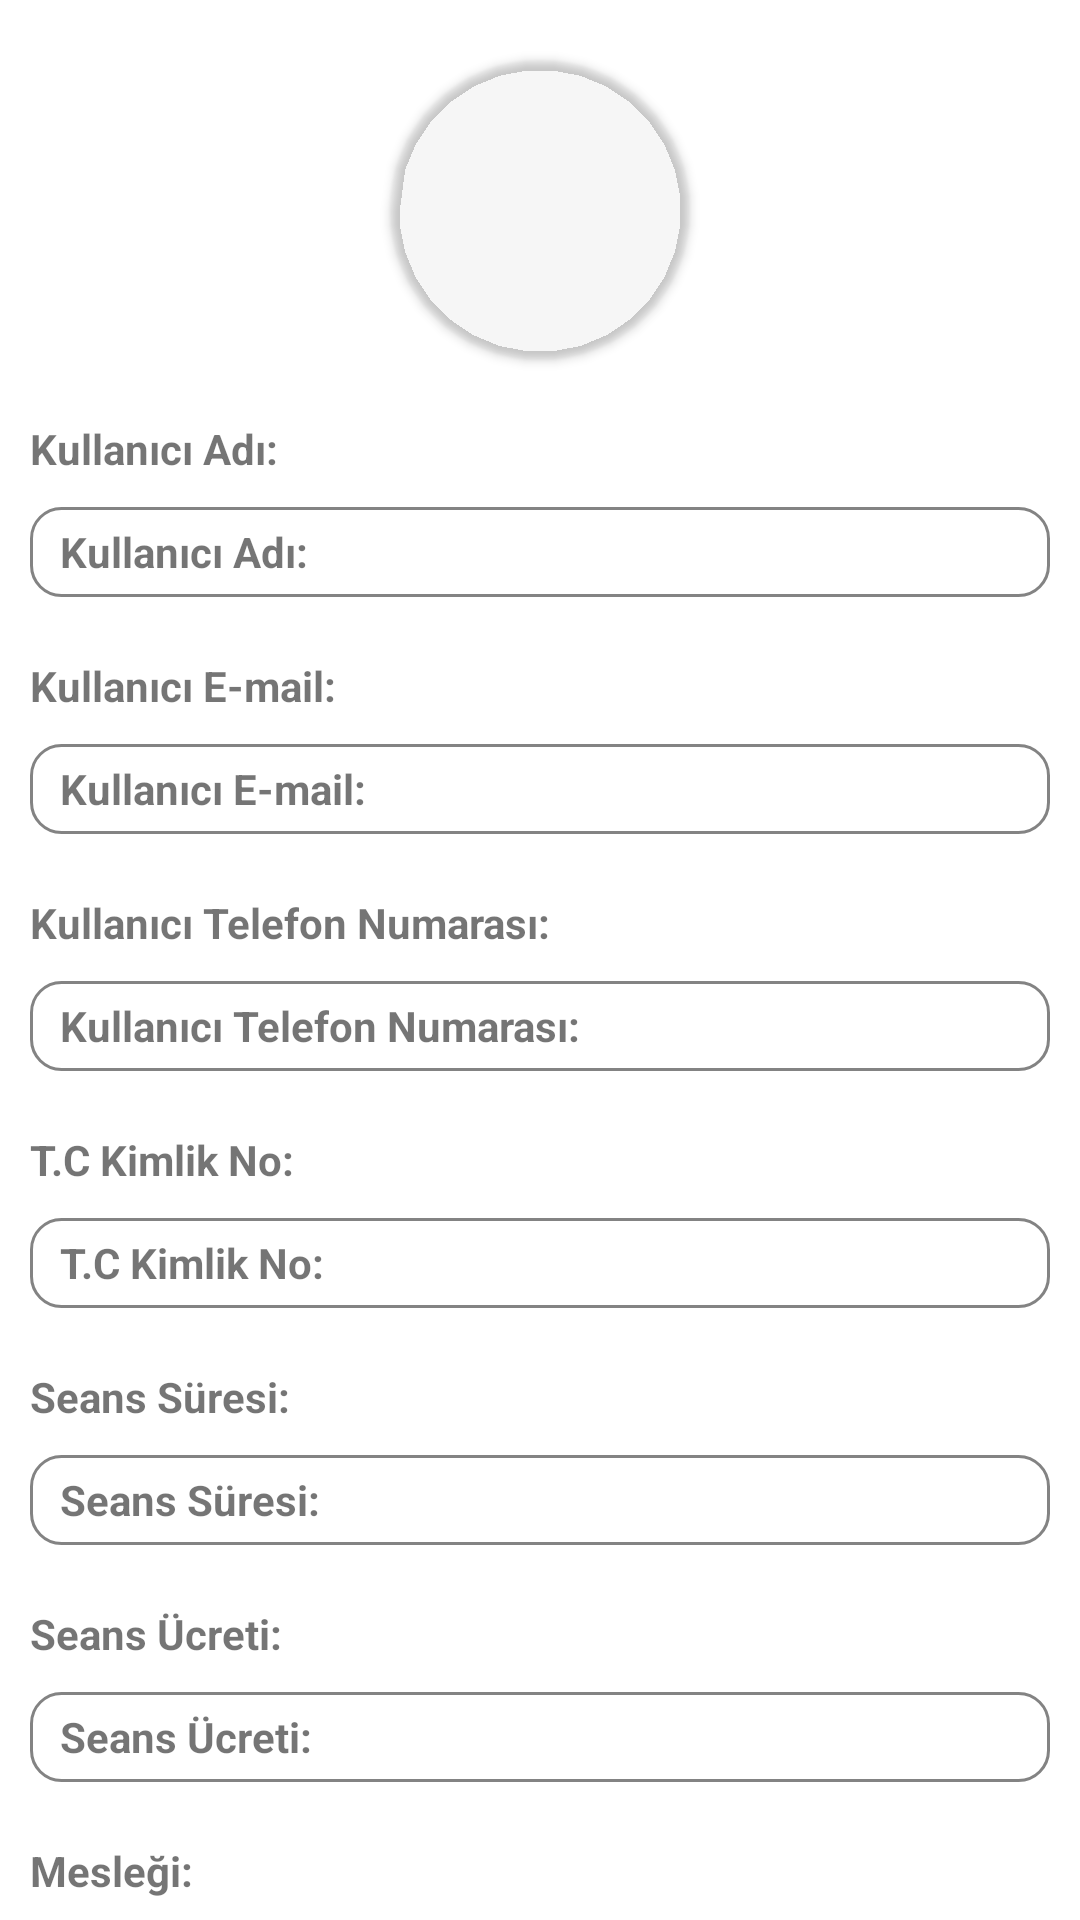

Write the Android layout XML for this screen, with the resource values it uses.
<!-- AndroidManifest.xml: application theme Theme.ExpertTalk -->
<!-- res/layout/fragment_expert_profile.xml -->
<?xml version="1.0" encoding="utf-8"?>
<androidx.core.widget.NestedScrollView
    xmlns:android="http://schemas.android.com/apk/res/android"
    xmlns:tools="http://schemas.android.com/tools"
    xmlns:app="http://schemas.android.com/apk/res-auto"
    android:layout_width="match_parent"
    android:layout_height="match_parent"
    android:fillViewport="true"
    tools:context=".ui.profile.expert.ExpertProfileFragment">


    <androidx.constraintlayout.widget.ConstraintLayout
        android:layout_width="match_parent"
        android:layout_height="match_parent"
        >

        <LinearLayout
            android:id="@+id/linearLayout"
            android:layout_width="match_parent"
            android:layout_height="wrap_content"
            android:orientation="vertical"
            app:layout_constraintEnd_toEndOf="parent"
            app:layout_constraintStart_toStartOf="parent"
            app:layout_constraintTop_toTopOf="parent">

            <com.google.android.material.imageview.ShapeableImageView
                android:id="@+id/expertProfileImageExpertProfile"
                android:layout_width="100dp"
                android:layout_height="100dp"
                android:layout_gravity="center_horizontal"
                android:layout_marginTop="20dp"
                android:elevation="2dp"
                android:src="@drawable/intro_page_first"
                app:shapeAppearanceOverlay="@style/roundedImageViewRounded" />

            <TextView
                android:id="@+id/textView6"
                android:layout_width="match_parent"
                android:layout_height="wrap_content"
                android:layout_marginStart="10dp"
                android:layout_marginTop="20dp"
                android:text="@string/profile_user_username"
                android:textStyle="bold" />

            <TextView
                android:id="@+id/usernameExpertProfileTextView"
                android:layout_width="match_parent"
                android:layout_height="30dp"
                android:layout_gravity="start"
                android:layout_marginStart="10dp"
                android:layout_marginTop="10dp"
                android:layout_marginEnd="10dp"
                android:background="@drawable/input_bg"
                android:gravity="center_vertical"
                android:paddingStart="10dp"
                android:text="@string/profile_user_username"
                android:textStyle="bold" />

            <TextView
                android:id="@+id/textView7"
                android:layout_width="match_parent"
                android:layout_height="wrap_content"
                android:layout_marginStart="10dp"
                android:layout_marginTop="20dp"
                android:text="@string/profile_user_email"
                android:textStyle="bold" />

            <TextView
                android:id="@+id/emailExpertProfileTextView"
                android:layout_width="match_parent"
                android:layout_height="30dp"
                android:layout_gravity="start"
                android:layout_marginStart="10dp"
                android:layout_marginTop="10dp"
                android:layout_marginEnd="10dp"
                android:background="@drawable/input_bg"
                android:gravity="center_vertical"
                android:paddingStart="10dp"
                android:text="@string/profile_user_email"
                android:textStyle="bold" />

            <TextView
                android:id="@+id/textView8"
                android:layout_width="match_parent"
                android:layout_height="wrap_content"
                android:layout_marginStart="10dp"
                android:layout_marginTop="20dp"
                android:text="@string/profile_phone"
                android:textStyle="bold" />

            <TextView
                android:id="@+id/phoneNumberExpertProfileTextView"
                android:layout_width="match_parent"
                android:layout_height="30dp"
                android:layout_gravity="start"
                android:layout_marginStart="10dp"
                android:layout_marginTop="10dp"
                android:layout_marginEnd="10dp"
                android:background="@drawable/input_bg"
                android:gravity="center_vertical"
                android:paddingStart="10dp"
                android:text="@string/profile_phone"
                android:textStyle="bold" />

            <TextView
                android:id="@+id/textView9"
                android:layout_width="match_parent"
                android:layout_height="wrap_content"
                android:layout_marginStart="10dp"
                android:layout_marginTop="20dp"
                android:text="@string/profile_expert_id"
                android:textStyle="bold" />

            <TextView
                android:id="@+id/expertIdExpertProfileText"
                android:layout_width="match_parent"
                android:layout_height="30dp"
                android:layout_gravity="start"
                android:layout_marginStart="10dp"
                android:layout_marginTop="10dp"
                android:layout_marginEnd="10dp"
                android:background="@drawable/input_bg"
                android:gravity="center_vertical"
                android:paddingStart="10dp"
                android:text="@string/profile_expert_id"
                android:textStyle="bold" />

            <TextView
                android:id="@+id/textView10"
                android:layout_width="match_parent"
                android:layout_height="wrap_content"
                android:layout_marginStart="10dp"
                android:layout_marginTop="20dp"
                android:text="@string/profile_expert_time"
                android:textStyle="bold" />

            <TextView
                android:id="@+id/meetTimeExpertProfileText"
                android:layout_width="match_parent"
                android:layout_height="30dp"
                android:layout_gravity="start"
                android:layout_marginStart="10dp"
                android:layout_marginTop="10dp"
                android:layout_marginEnd="10dp"
                android:background="@drawable/input_bg"
                android:gravity="center_vertical"
                android:paddingStart="10dp"
                android:text="@string/profile_expert_time"
                android:textStyle="bold" />

            <TextView
                android:id="@+id/textView11"
                android:layout_width="match_parent"
                android:layout_height="wrap_content"
                android:layout_marginStart="10dp"
                android:layout_marginTop="20dp"
                android:text="@string/profile_expert_price"
                android:textStyle="bold" />

            <TextView
                android:id="@+id/priceExpertProfileText"
                android:layout_width="match_parent"
                android:layout_height="30dp"
                android:layout_gravity="start"
                android:layout_marginStart="10dp"
                android:layout_marginTop="10dp"
                android:layout_marginEnd="10dp"
                android:background="@drawable/input_bg"
                android:gravity="center_vertical"
                android:paddingStart="10dp"
                android:text="@string/profile_expert_price"
                android:textStyle="bold" />


            <TextView
                android:id="@+id/textView12"
                android:layout_width="match_parent"
                android:layout_height="wrap_content"
                android:layout_marginStart="10dp"
                android:layout_marginTop="20dp"
                android:text="@string/profile_expert_category_name"
                android:textStyle="bold" />

            <TextView
                android:id="@+id/jobExpertProfileText"
                android:layout_width="match_parent"
                android:layout_height="30dp"
                android:layout_gravity="start"
                android:layout_marginStart="10dp"
                android:layout_marginTop="10dp"
                android:layout_marginEnd="10dp"
                android:background="@drawable/input_bg"
                android:gravity="center_vertical"
                android:paddingStart="10dp"
                android:text="@string/profile_expert_category_name"
                android:textStyle="bold" />

        </LinearLayout>

        <TextView
            android:id="@+id/signOutExpertProfileButton"
            android:layout_width="100dp"
            android:layout_height="50dp"
            android:layout_gravity="end"
            android:layout_marginTop="60dp"
            android:layout_marginEnd="30dp"
            android:background="@drawable/button_bg"
            android:gravity="center"
            android:text="@string/sign_out_text"
            android:textColor="@color/white"
            android:textStyle="bold"
            app:layout_constraintEnd_toEndOf="parent"
            app:layout_constraintTop_toBottomOf="@+id/linearLayout">

        </TextView>

    </androidx.constraintlayout.widget.ConstraintLayout>

</androidx.core.widget.NestedScrollView>
<!-- resources referenced by this layout -->
<resources>
  <color name="white">#FFFFFFFF</color>
  <!-- drawable button_bg (drawable) -->
  <?xml version="1.0" encoding="utf-8"?>
  <shape xmlns:android="http://schemas.android.com/apk/res/android">
  
      <corners
          android:radius="12dp">
      </corners>
  
      <solid
          android:color="@color/button_bg_color">
      </solid>
  
  </shape>
  <!-- drawable input_bg (drawable) -->
  <?xml version="1.0" encoding="utf-8"?>
  <shape xmlns:android="http://schemas.android.com/apk/res/android">
  
      <solid android:color="@color/white" />
      <corners android:radius="10dp" />
      <stroke
          android:width="1dp"
          android:color="@color/inputTextColor" />
  
  </shape>
  <!-- drawable intro_page_first: png bitmap (drawable, 131 bytes) -->
  <string name="profile_expert_category_name">Mesleği: </string>
  <string name="profile_expert_id">T.C Kimlik No: </string>
  <string name="profile_expert_price">Seans Ücreti: </string>
  <string name="profile_expert_time">Seans Süresi: </string>
  <string name="profile_phone">Kullanıcı Telefon Numarası:</string>
  <string name="profile_user_email">Kullanıcı E-mail:</string>
  <string name="profile_user_username">Kullanıcı Adı:</string>
  <string name="sign_out_text">Çıkış Yap</string>
  <style name="roundedImageViewRounded">
          <item name="cornerFamily">rounded</item>
          <item name="cornerSize">50%</item>
      </style>
  <style name="Theme.ExpertTalk" parent="Theme.MaterialComponents.DayNight.DarkActionBar">
          
          <item name="colorPrimary">@color/purple_500</item>
          <item name="colorPrimaryVariant">@color/purple_700</item>
          <item name="colorOnPrimary">@color/white</item>
          
          <item name="colorSecondary">@color/teal_200</item>
          <item name="colorSecondaryVariant">@color/teal_700</item>
          <item name="colorOnSecondary">@color/black</item>
          
          <item name="android:statusBarColor">@color/blue</item>
          
      </style>
  <color name="button_bg_color">#5984AB</color>
  <color name="inputTextColor">#838383</color>
  <color name="purple_500">#FF6200EE</color>
  <color name="purple_700">#FF3700B3</color>
  <color name="teal_200">#FF03DAC5</color>
  <color name="teal_700">#FF018786</color>
  <color name="black">#FF000000</color>
  <color name="blue">#4DB9F0</color>
</resources>
